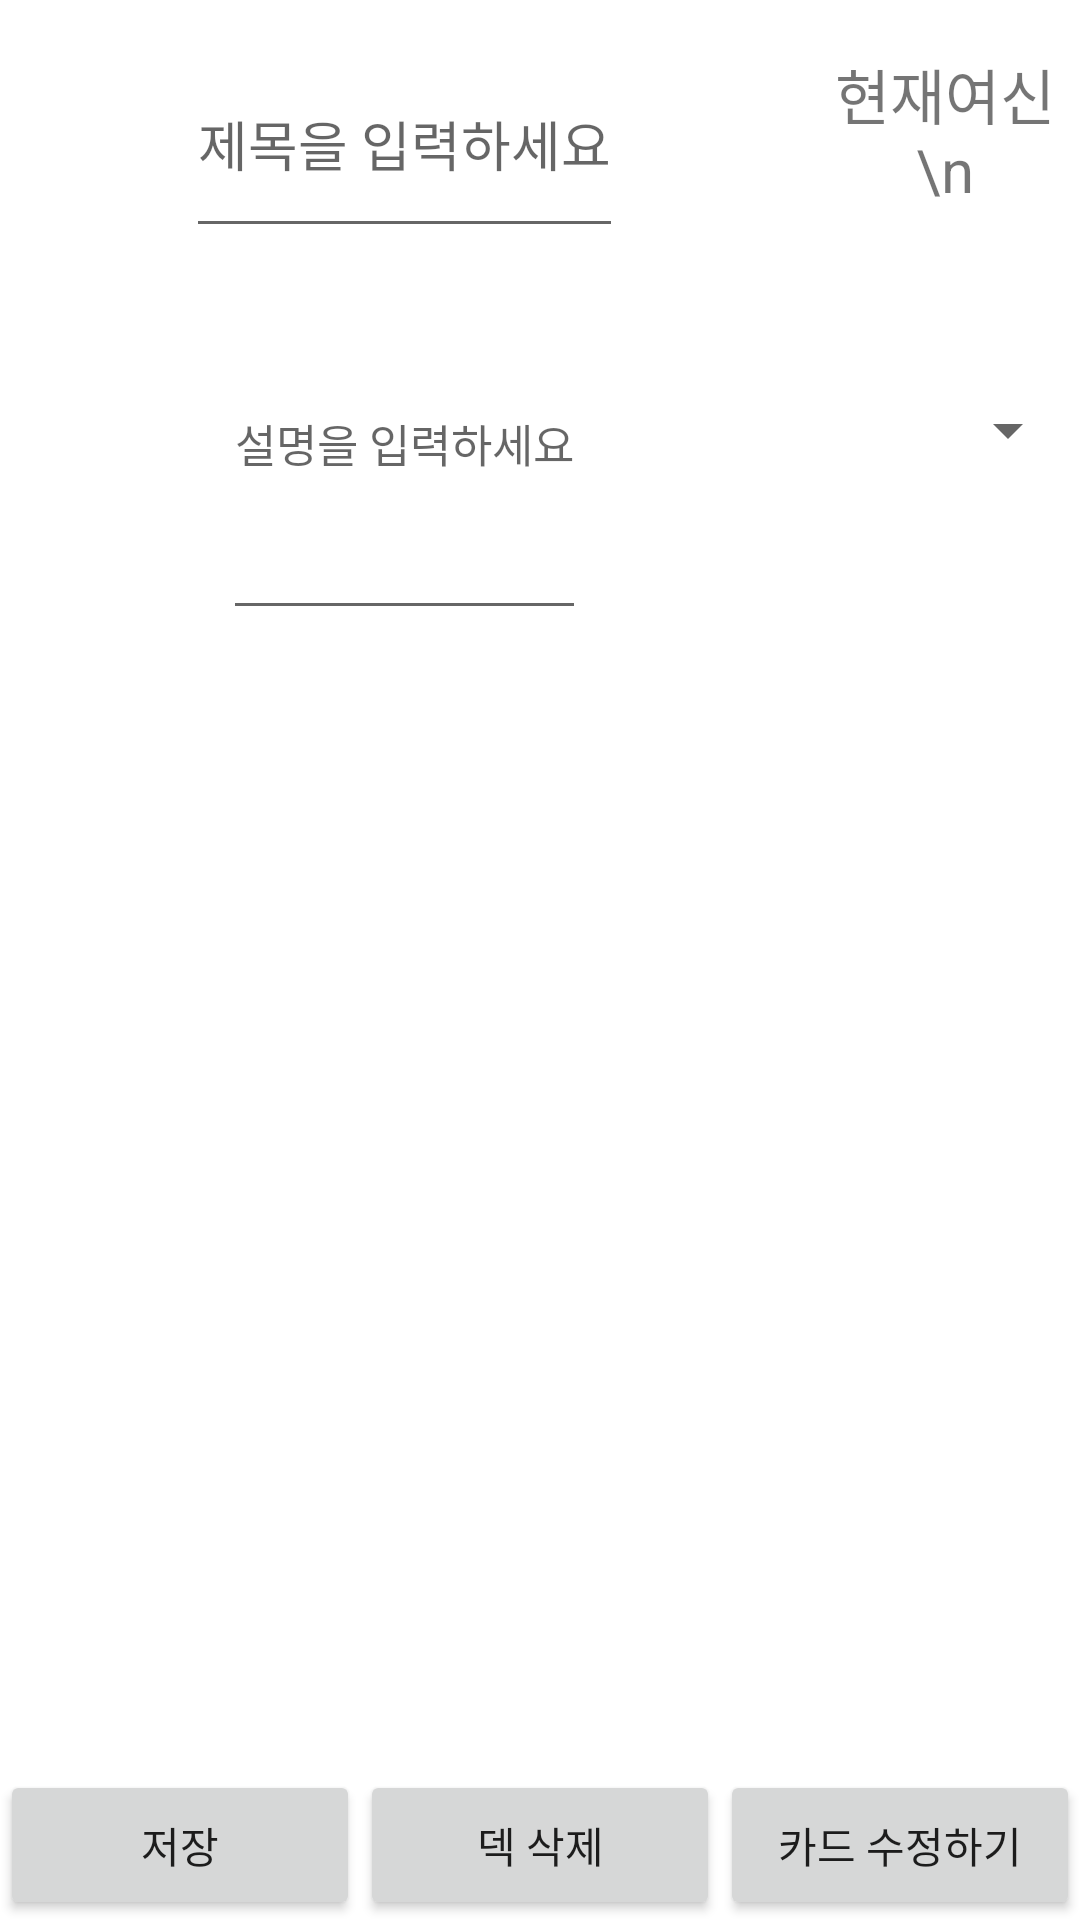

The Android layout XML behind this screen, and the referenced resources:
<!-- AndroidManifest.xml: application theme Theme.FuruyoniDeckBuilder -->
<!-- res/layout/activity_deck_create.xml -->
<?xml version="1.0" encoding="utf-8"?>
<androidx.constraintlayout.widget.ConstraintLayout xmlns:android="http://schemas.android.com/apk/res/android"
    xmlns:app="http://schemas.android.com/apk/res-auto"
    xmlns:tools="http://schemas.android.com/tools"
    android:layout_width="match_parent"
    android:layout_height="match_parent"
    tools:context=".DeckCreateActivity">

    <LinearLayout
        android:id="@+id/llTop"
        android:layout_width="match_parent"
        android:layout_height="200dp"
        android:layout_marginTop="10dp"
        android:layout_marginBottom="10dp"
        android:gravity="center"
        android:orientation="horizontal"
        app:layout_constraintEnd_toEndOf="parent"
        app:layout_constraintStart_toStartOf="parent"
        app:layout_constraintTop_toTopOf="parent">

        <LinearLayout
            android:layout_width="0dp"
            android:layout_height="match_parent"
            android:layout_weight="3"
            android:gravity="center"
            android:orientation="vertical">

            <EditText
                android:id="@+id/title"
                android:layout_width="wrap_content"
                android:layout_height="wrap_content"
                android:layout_weight="1"
                android:gravity="center"
                android:hint="제목을 입력하세요"
                android:textAlignment="center" />


            <EditText
                android:id="@+id/comment"
                android:layout_width="wrap_content"
                android:layout_height="wrap_content"
                android:layout_weight="3"
                android:gravity="center"
                android:hint="설명을 입력하세요"
                android:textAlignment="center"
                android:textSize="15dp" />

        </LinearLayout>

        <LinearLayout
            android:layout_width="0dp"
            android:layout_height="match_parent"
            android:layout_weight="1"
            android:gravity="center"
            android:orientation="vertical">

            <TextView
                android:id="@+id/gods"
                android:layout_width="match_parent"
                android:layout_height="match_parent"
                android:layout_weight="2"
                android:gravity="center"
                android:text="현재여신\n"
                android:textAlignment="center"
                android:textSize="20dp" />

            <Spinner
                android:id="@+id/godSpinnerLeft"
                android:layout_width="match_parent"
                android:layout_height="match_parent"
                android:layout_weight="1"
                android:gravity="center"
                android:orientation="vertical"
                android:spinnerMode="dropdown" />

        </LinearLayout>


    </LinearLayout>

    <androidx.recyclerview.widget.RecyclerView
        android:id="@+id/ve_recycler"
        android:layout_width="match_parent"
        android:layout_height="0dp"
        android:orientation="vertical"
        app:layoutManager="androidx.recyclerview.widget.GridLayoutManager"
        app:layout_constraintBottom_toTopOf="@id/llBottom"
        app:layout_constraintEnd_toEndOf="parent"
        app:layout_constraintStart_toStartOf="parent"
        app:layout_constraintTop_toBottomOf="@id/llTop"
        app:spanCount="2"
        tools:listitem="@layout/vertical_item" />

    <LinearLayout
        android:id="@+id/llBottom"
        android:layout_width="match_parent"
        android:layout_height="50dp"
        android:gravity="center"
        android:orientation="horizontal"
        app:layout_constraintBottom_toBottomOf="parent"
        app:layout_constraintEnd_toEndOf="parent"
        app:layout_constraintStart_toStartOf="parent">

        <Button
            android:id="@+id/save"
            android:layout_width="0dp"
            android:layout_height="match_parent"
            android:layout_weight="1"
            android:text="저장" />

        <Button
            android:id="@+id/delete"
            android:layout_width="0dp"
            android:layout_height="match_parent"
            android:layout_weight="1"
            android:text="덱 삭제" />

        <Button
            android:id="@+id/modify"
            android:layout_width="0dp"
            android:layout_height="match_parent"
            android:layout_weight="1"
            android:text="카드 수정하기" />


    </LinearLayout>


</androidx.constraintlayout.widget.ConstraintLayout>
<!-- res/layout/vertical_item.xml (included above) -->
<?xml version="1.0" encoding="utf-8"?>
<LinearLayout xmlns:android="http://schemas.android.com/apk/res/android"
    xmlns:tools="http://schemas.android.com/tools"
    android:layout_width="match_parent"
    android:layout_height="wrap_content"
    android:orientation="vertical">


    <ImageView
        android:alpha="1"
        android:id="@+id/card_img"
        android:layout_width="wrap_content"
        android:layout_height="wrap_content"
        android:background="@color/white"
        android:layout_marginHorizontal="3dp"
        android:adjustViewBounds="true"/>

    <TextView
        android:id="@+id/card_name"
        android:layout_width="wrap_content"
        android:layout_height="wrap_content"
        android:textSize="5sp"
        tools:text="카드사이 빈칸" />
</LinearLayout>
<!-- resources referenced by this layout -->
<resources>
  <style name="Theme.FuruyoniDeckBuilder" parent="Theme.MaterialComponents.DayNight.DarkActionBar">
          
          <item name="colorPrimary">@color/purple_500</item>
          <item name="colorPrimaryVariant">@color/purple_700</item>
          <item name="colorOnPrimary">@color/white</item>
          <item name="windowNoTitle">true</item>
          
          <item name="colorSecondary">@color/teal_200</item>
          <item name="colorSecondaryVariant">@color/teal_700</item>
          <item name="colorOnSecondary">@color/black</item>
          
          <item name="android:statusBarColor" tools:targetApi="l">?attr/colorPrimaryVariant</item>
          
      </style>
  <!-- not gathered from this repository: default colours our renderer supplied (Android Studio template values) -->
  <color name="purple_500">#FF6200EE</color>
  <color name="purple_700">#FF3700B3</color>
  <color name="teal_200">#FF03DAC5</color>
  <color name="teal_700">#FF018786</color>
  <color name="black">#FF000000</color>
  <color name="white">#FFFFFFFF</color>
</resources>
